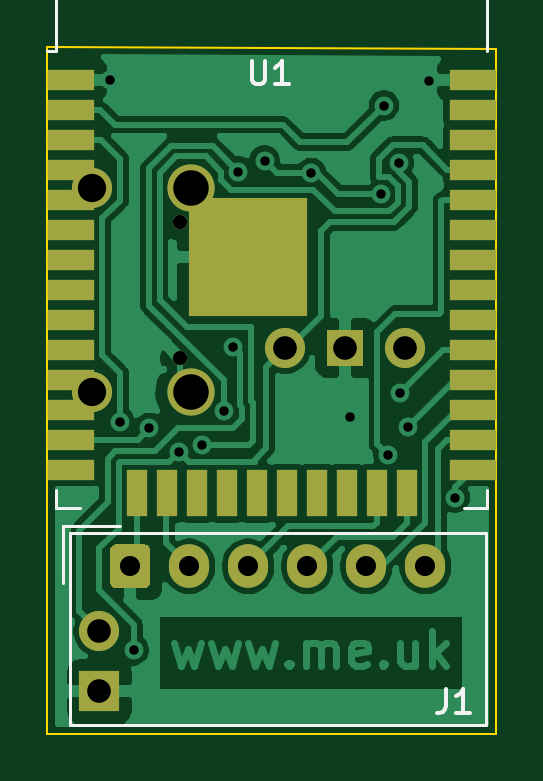
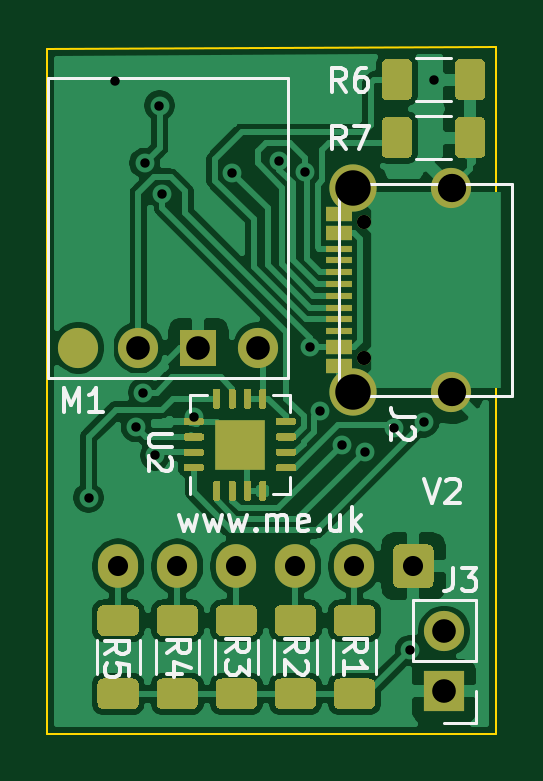
Circuit board: 11 layer files. Board 19.0 x 29.1 mm.
- bottom_copper: Generic-B_Cu.gbr (87148 bytes)
- bottom_mask: Generic-B_Mask.gbr (12566 bytes)
- paste: Generic-B_Paste.gbr (12898 bytes)
- bottom_silk: Generic-B_SilkS.gbr (10982 bytes)
- outline: Generic-Edge_Cuts.gbr (701 bytes)
- top_copper: Generic-F_Cu.gbr (57307 bytes)
- top_mask: Generic-F_Mask.gbr (2645 bytes)
- paste: Generic-F_Paste.gbr (1600 bytes)
- top_silk: Generic-F_SilkS.gbr (2054 bytes)
- drill: Generic-NPTH.drl (304 bytes)
- drill: Generic-PTH.drl (957 bytes)

=== bottom_copper: Generic-B_Cu.gbr (87148 bytes, source omitted) ===
=== bottom_mask: Generic-B_Mask.gbr (12566 bytes, source omitted) ===
=== paste: Generic-B_Paste.gbr (12898 bytes, source omitted) ===
=== bottom_silk: Generic-B_SilkS.gbr (10982 bytes, source omitted) ===
=== outline: Generic-Edge_Cuts.gbr ===
%TF.GenerationSoftware,KiCad,Pcbnew,(5.1.9-0-10_14)*%
%TF.CreationDate,2021-03-10T14:20:52+00:00*%
%TF.ProjectId,Generic,47656e65-7269-4632-9e6b-696361645f70,2*%
%TF.SameCoordinates,Original*%
%TF.FileFunction,Profile,NP*%
%FSLAX46Y46*%
G04 Gerber Fmt 4.6, Leading zero omitted, Abs format (unit mm)*
G04 Created by KiCad (PCBNEW (5.1.9-0-10_14)) date 2021-03-10 14:20:52*
%MOMM*%
%LPD*%
G01*
G04 APERTURE LIST*
%TA.AperFunction,Profile*%
%ADD10C,0.100000*%
%TD*%
G04 APERTURE END LIST*
D10*
X131500000Y-127500000D02*
X112500000Y-127500000D01*
X112500000Y-127500000D02*
X112500000Y-98400000D01*
X131500000Y-98500000D02*
X131500000Y-127500000D01*
X112500000Y-98400000D02*
X131500000Y-98500000D01*
M02*

=== top_copper: Generic-F_Cu.gbr (57307 bytes, source omitted) ===
=== top_mask: Generic-F_Mask.gbr ===
%TF.GenerationSoftware,KiCad,Pcbnew,(5.1.9-0-10_14)*%
%TF.CreationDate,2021-03-10T14:20:52+00:00*%
%TF.ProjectId,Generic,47656e65-7269-4632-9e6b-696361645f70,2*%
%TF.SameCoordinates,Original*%
%TF.FileFunction,Soldermask,Top*%
%TF.FilePolarity,Negative*%
%FSLAX46Y46*%
G04 Gerber Fmt 4.6, Leading zero omitted, Abs format (unit mm)*
G04 Created by KiCad (PCBNEW (5.1.9-0-10_14)) date 2021-03-10 14:20:52*
%MOMM*%
%LPD*%
G01*
G04 APERTURE LIST*
%ADD10O,1.700000X1.700000*%
%ADD11R,1.700000X1.700000*%
%ADD12C,1.700000*%
%ADD13R,1.524000X1.524000*%
%ADD14C,2.000000*%
%ADD15C,0.600000*%
%ADD16R,2.000000X0.900000*%
%ADD17R,0.900000X2.000000*%
%ADD18R,5.000000X5.000000*%
%ADD19O,1.700000X1.850000*%
G04 APERTURE END LIST*
D10*
%TO.C,J3*%
X114700000Y-123160000D03*
D11*
X114700000Y-125700000D03*
%TD*%
D12*
%TO.C,M1*%
X122560000Y-111150000D03*
D13*
X125100000Y-111150000D03*
D12*
X127640000Y-111150000D03*
%TD*%
%TO.C,J2*%
X114390000Y-104375000D03*
X114390000Y-113025000D03*
D14*
X118570000Y-104375000D03*
X118570000Y-113025000D03*
D15*
X118090000Y-105810000D03*
X118090000Y-111590000D03*
%TD*%
D16*
%TO.C,U1*%
X130500000Y-99795000D03*
X130500000Y-101065000D03*
X130500000Y-102335000D03*
X130500000Y-103605000D03*
X130500000Y-104875000D03*
X130500000Y-106145000D03*
X130500000Y-107415000D03*
X130500000Y-108685000D03*
X130500000Y-109955000D03*
X130500000Y-111225000D03*
X130500000Y-112495000D03*
X130500000Y-113765000D03*
X130500000Y-115035000D03*
X130500000Y-116305000D03*
D17*
X127715000Y-117305000D03*
X126445000Y-117305000D03*
X125175000Y-117305000D03*
X123905000Y-117305000D03*
X122635000Y-117305000D03*
X121365000Y-117305000D03*
X120095000Y-117305000D03*
X118825000Y-117305000D03*
X117555000Y-117305000D03*
X116285000Y-117305000D03*
D16*
X113500000Y-116305000D03*
X113500000Y-115035000D03*
X113500000Y-113765000D03*
X113500000Y-112495000D03*
X113500000Y-111225000D03*
X113500000Y-109955000D03*
X113500000Y-108685000D03*
X113500000Y-107415000D03*
X113500000Y-106145000D03*
X113500000Y-104875000D03*
X113500000Y-103605000D03*
X113500000Y-102335000D03*
X113500000Y-101065000D03*
X113500000Y-99795000D03*
D18*
X121000000Y-107295000D03*
%TD*%
D19*
%TO.C,J1*%
X128500000Y-120400000D03*
X126000000Y-120400000D03*
X123500000Y-120400000D03*
X121000000Y-120400000D03*
X118500000Y-120400000D03*
G36*
G01*
X115150000Y-121075000D02*
X115150000Y-119725000D01*
G75*
G02*
X115400000Y-119475000I250000J0D01*
G01*
X116600000Y-119475000D01*
G75*
G02*
X116850000Y-119725000I0J-250000D01*
G01*
X116850000Y-121075000D01*
G75*
G02*
X116600000Y-121325000I-250000J0D01*
G01*
X115400000Y-121325000D01*
G75*
G02*
X115150000Y-121075000I0J250000D01*
G01*
G37*
%TD*%
M02*

=== paste: Generic-F_Paste.gbr ===
%TF.GenerationSoftware,KiCad,Pcbnew,(5.1.9-0-10_14)*%
%TF.CreationDate,2021-03-10T14:20:52+00:00*%
%TF.ProjectId,Generic,47656e65-7269-4632-9e6b-696361645f70,2*%
%TF.SameCoordinates,Original*%
%TF.FileFunction,Paste,Top*%
%TF.FilePolarity,Positive*%
%FSLAX46Y46*%
G04 Gerber Fmt 4.6, Leading zero omitted, Abs format (unit mm)*
G04 Created by KiCad (PCBNEW (5.1.9-0-10_14)) date 2021-03-10 14:20:52*
%MOMM*%
%LPD*%
G01*
G04 APERTURE LIST*
%ADD10R,2.000000X0.900000*%
%ADD11R,0.900000X2.000000*%
%ADD12R,5.000000X5.000000*%
G04 APERTURE END LIST*
D10*
%TO.C,U1*%
X130500000Y-99795000D03*
X130500000Y-101065000D03*
X130500000Y-102335000D03*
X130500000Y-103605000D03*
X130500000Y-104875000D03*
X130500000Y-106145000D03*
X130500000Y-107415000D03*
X130500000Y-108685000D03*
X130500000Y-109955000D03*
X130500000Y-111225000D03*
X130500000Y-112495000D03*
X130500000Y-113765000D03*
X130500000Y-115035000D03*
X130500000Y-116305000D03*
D11*
X127715000Y-117305000D03*
X126445000Y-117305000D03*
X125175000Y-117305000D03*
X123905000Y-117305000D03*
X122635000Y-117305000D03*
X121365000Y-117305000D03*
X120095000Y-117305000D03*
X118825000Y-117305000D03*
X117555000Y-117305000D03*
X116285000Y-117305000D03*
D10*
X113500000Y-116305000D03*
X113500000Y-115035000D03*
X113500000Y-113765000D03*
X113500000Y-112495000D03*
X113500000Y-111225000D03*
X113500000Y-109955000D03*
X113500000Y-108685000D03*
X113500000Y-107415000D03*
X113500000Y-106145000D03*
X113500000Y-104875000D03*
X113500000Y-103605000D03*
X113500000Y-102335000D03*
X113500000Y-101065000D03*
X113500000Y-99795000D03*
D12*
X121000000Y-107295000D03*
%TD*%
M02*

=== top_silk: Generic-F_SilkS.gbr ===
%TF.GenerationSoftware,KiCad,Pcbnew,(5.1.9-0-10_14)*%
%TF.CreationDate,2021-03-10T14:20:52+00:00*%
%TF.ProjectId,Generic,47656e65-7269-4632-9e6b-696361645f70,2*%
%TF.SameCoordinates,Original*%
%TF.FileFunction,Legend,Top*%
%TF.FilePolarity,Positive*%
%FSLAX46Y46*%
G04 Gerber Fmt 4.6, Leading zero omitted, Abs format (unit mm)*
G04 Created by KiCad (PCBNEW (5.1.9-0-10_14)) date 2021-03-10 14:20:52*
%MOMM*%
%LPD*%
G01*
G04 APERTURE LIST*
%ADD10C,0.120000*%
%ADD11C,0.150000*%
G04 APERTURE END LIST*
D10*
%TO.C,U1*%
X112880000Y-98605000D02*
X112500000Y-98605000D01*
X112880000Y-92185000D02*
X112880000Y-98605000D01*
X131120000Y-92185000D02*
X131120000Y-98605000D01*
X112880000Y-92185000D02*
X131120000Y-92185000D01*
X131120000Y-117930000D02*
X130120000Y-117930000D01*
X131120000Y-117150000D02*
X131120000Y-117930000D01*
X112880000Y-117930000D02*
X113880000Y-117930000D01*
X112880000Y-117150000D02*
X112880000Y-117930000D01*
%TO.C,J1*%
X113440000Y-118990000D02*
X113440000Y-127110000D01*
X113440000Y-127110000D02*
X131060000Y-127110000D01*
X131060000Y-127110000D02*
X131060000Y-118990000D01*
X131060000Y-118990000D02*
X113440000Y-118990000D01*
X113140000Y-121100000D02*
X113140000Y-118690000D01*
X113140000Y-118690000D02*
X115550000Y-118690000D01*
%TO.C,U1*%
D11*
X121138095Y-99002380D02*
X121138095Y-99811904D01*
X121185714Y-99907142D01*
X121233333Y-99954761D01*
X121328571Y-100002380D01*
X121519047Y-100002380D01*
X121614285Y-99954761D01*
X121661904Y-99907142D01*
X121709523Y-99811904D01*
X121709523Y-99002380D01*
X122709523Y-100002380D02*
X122138095Y-100002380D01*
X122423809Y-100002380D02*
X122423809Y-99002380D01*
X122328571Y-99145238D01*
X122233333Y-99240476D01*
X122138095Y-99288095D01*
%TO.C,J1*%
X129366666Y-125602380D02*
X129366666Y-126316666D01*
X129319047Y-126459523D01*
X129223809Y-126554761D01*
X129080952Y-126602380D01*
X128985714Y-126602380D01*
X130366666Y-126602380D02*
X129795238Y-126602380D01*
X130080952Y-126602380D02*
X130080952Y-125602380D01*
X129985714Y-125745238D01*
X129890476Y-125840476D01*
X129795238Y-125888095D01*
%TD*%
M02*

=== drill: Generic-NPTH.drl ===
M48
; DRILL file {KiCad (5.1.9-0-10_14)} date Wednesday, March 10, 2021 at 02:20:51 PM
; FORMAT={-:-/ absolute / inch / decimal}
; #@! TF.CreationDate,2021-03-10T14:20:51+00:00
; #@! TF.GenerationSoftware,Kicad,Pcbnew,(5.1.9-0-10_14)
; #@! TF.FileFunction,NonPlated,1,2,NPTH
FMAT,2
INCH
%
G90
G05
T0
M30

=== drill: Generic-PTH.drl ===
M48
; DRILL file {KiCad (5.1.9-0-10_14)} date Wednesday, March 10, 2021 at 02:20:51 PM
; FORMAT={-:-/ absolute / inch / decimal}
; #@! TF.CreationDate,2021-03-10T14:20:51+00:00
; #@! TF.GenerationSoftware,Kicad,Pcbnew,(5.1.9-0-10_14)
; #@! TF.FileFunction,Plated,1,2,PTH
FMAT,2
INCH
T1C0.0157
T2C0.0236
T3C0.0335
T4C0.0394
T5C0.0472
T6C0.0591
%
G90
G05
T1
X4.5335Y-3.9291
X4.5492Y-4.5
X4.5728Y-4.8799
X4.599Y-4.5094
X4.648Y-4.5491
X4.6861Y-4.5376
X4.7225Y-4.4815
X4.7391Y-4.374
X4.7473Y-4.0824
X4.7909Y-4.064
X4.8687Y-4.0844
X4.9334Y-4.4915
X4.9854Y-4.1202
X4.9902Y-3.9724
X4.9973Y-4.5554
X5.0151Y-4.068
X5.0169Y-4.4508
X5.0295Y-4.5079
X5.065Y-3.9311
X5.1083Y-4.626
T2
X4.6492Y-4.1657
X4.6492Y-4.3933
T3
X4.5669Y-4.7402
X4.6654Y-4.7402
X4.7638Y-4.7402
X4.8622Y-4.7402
X4.9606Y-4.7402
X5.0591Y-4.7402
T4
X4.5157Y-4.8488
X4.5157Y-4.9488
X4.8252Y-4.376
X4.9252Y-4.376
X5.0252Y-4.376
T5
X4.5035Y-4.1093
X4.5035Y-4.4498
T6
X4.6681Y-4.1093
X4.6681Y-4.4498
T0
M30
